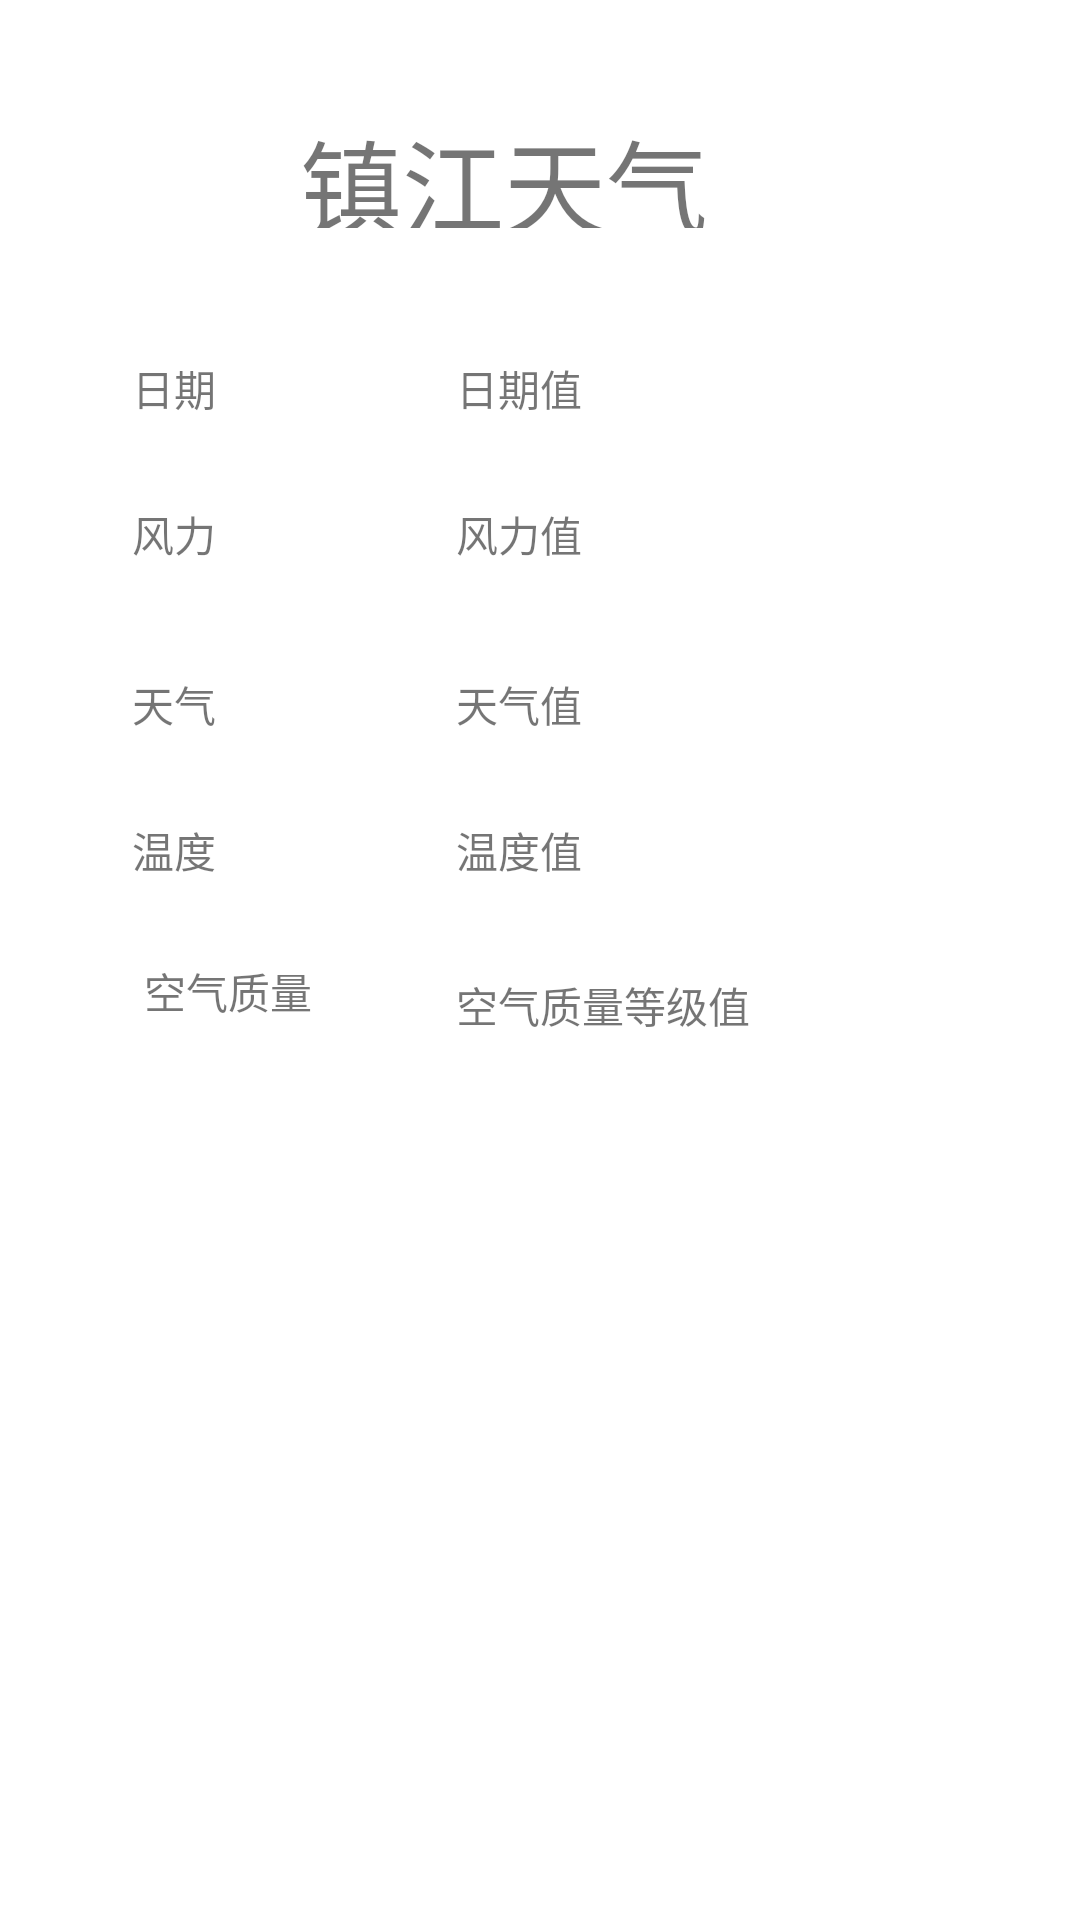

Reconstruct the res/layout file that produces this screen, plus the resources it refers to.
<!-- AndroidManifest.xml: application theme Theme.wanyun -->
<!-- res/layout/activity_weather.xml -->
<?xml version="1.0" encoding="utf-8"?>
<androidx.constraintlayout.widget.ConstraintLayout xmlns:android="http://schemas.android.com/apk/res/android"
    xmlns:app="http://schemas.android.com/apk/res-auto"
    xmlns:tools="http://schemas.android.com/tools"
    android:layout_width="match_parent"
    android:layout_height="match_parent"
    tools:context=".WeatherActivity">

    <TextView
        android:id="@+id/temperature_val"
        android:layout_width="wrap_content"
        android:layout_height="wrap_content"
        android:layout_marginStart="80dp"
        android:layout_marginTop="28dp"
        android:text="温度值"
        app:layout_constraintStart_toEndOf="@+id/textView6"
        app:layout_constraintTop_toBottomOf="@+id/weather_val" />

    <TextView
        android:id="@+id/textView6"
        android:layout_width="wrap_content"
        android:layout_height="wrap_content"
        android:layout_marginStart="44dp"
        android:layout_marginTop="28dp"
        android:text="温度"
        app:layout_constraintStart_toStartOf="parent"
        app:layout_constraintTop_toBottomOf="@+id/textView5" />

    <TextView
        android:id="@+id/weather_val"
        android:layout_width="wrap_content"
        android:layout_height="wrap_content"
        android:layout_marginStart="80dp"
        android:layout_marginTop="36dp"
        android:text="天气值"
        app:layout_constraintStart_toEndOf="@+id/textView5"
        app:layout_constraintTop_toBottomOf="@+id/wind_val" />

    <TextView
        android:id="@+id/textView5"
        android:layout_width="wrap_content"
        android:layout_height="wrap_content"
        android:layout_marginStart="44dp"
        android:layout_marginTop="36dp"
        android:text="天气"
        app:layout_constraintStart_toStartOf="parent"
        app:layout_constraintTop_toBottomOf="@+id/textView4" />

    <TextView
        android:id="@+id/wind_val"
        android:layout_width="wrap_content"
        android:layout_height="wrap_content"
        android:layout_marginStart="80dp"
        android:layout_marginTop="28dp"
        android:text="风力值"
        app:layout_constraintStart_toEndOf="@+id/textView4"
        app:layout_constraintTop_toBottomOf="@+id/date_val" />

    <TextView
        android:id="@+id/textView4"
        android:layout_width="wrap_content"
        android:layout_height="wrap_content"
        android:layout_marginStart="44dp"
        android:layout_marginTop="28dp"
        android:text="风力"
        app:layout_constraintStart_toStartOf="parent"
        app:layout_constraintTop_toBottomOf="@+id/textView3" />

    <TextView
        android:id="@+id/airquality_rank"
        android:layout_width="wrap_content"
        android:layout_height="wrap_content"
        android:layout_marginStart="48dp"
        android:layout_marginTop="31dp"
        android:text="空气质量等级值"
        app:layout_constraintStart_toEndOf="@+id/textView"
        app:layout_constraintTop_toBottomOf="@+id/temperature_val" />

    <TextView
        android:id="@+id/textView3"
        android:layout_width="wrap_content"
        android:layout_height="wrap_content"
        android:layout_marginStart="44dp"
        android:layout_marginTop="119dp"
        android:text="日期"
        app:layout_constraintStart_toStartOf="parent"
        app:layout_constraintTop_toTopOf="parent" />

    <TextView
        android:id="@+id/date_val"
        android:layout_width="wrap_content"
        android:layout_height="wrap_content"
        android:layout_marginStart="80dp"
        android:layout_marginTop="43dp"
        android:text="日期值"
        app:layout_constraintStart_toEndOf="@+id/textView3"
        app:layout_constraintTop_toBottomOf="@+id/textView7" />

    <TextView
        android:id="@+id/textView"
        android:layout_width="wrap_content"
        android:layout_height="wrap_content"
        android:layout_marginStart="48dp"
        android:layout_marginTop="320dp"
        android:text="空气质量"
        app:layout_constraintStart_toStartOf="parent"
        app:layout_constraintTop_toTopOf="parent" />

    <TextView
        android:id="@+id/textView7"
        android:layout_width="166dp"
        android:layout_height="40dp"
        android:layout_marginStart="100dp"
        android:layout_marginTop="36dp"
        android:text="镇江天气"
        android:textSize="34sp"
        app:layout_constraintStart_toStartOf="parent"
        app:layout_constraintTop_toTopOf="parent" />

</androidx.constraintlayout.widget.ConstraintLayout>
<!-- resources referenced by this layout -->
<resources>
  <style name="Theme.wanyun" parent="Theme.MaterialComponents.DayNight.DarkActionBar">
          
          <item name="colorPrimary">@color/purple_500</item>
          <item name="colorPrimaryVariant">@color/purple_700</item>
          <item name="colorOnPrimary">@color/white</item>
          
          <item name="colorSecondary">@color/teal_200</item>
          <item name="colorSecondaryVariant">@color/teal_700</item>
          <item name="colorOnSecondary">@color/black</item>
          
          <item name="android:statusBarColor">?attr/colorPrimaryVariant</item>
          
      </style>
  <!-- not gathered from this repository: default colours our renderer supplied (Android Studio template values) -->
  <color name="purple_500">#FF6200EE</color>
  <color name="purple_700">#FF3700B3</color>
  <color name="teal_200">#FF03DAC5</color>
  <color name="teal_700">#FF018786</color>
  <color name="black">#FF000000</color>
  <color name="white">#FFFFFFFF</color>
</resources>
